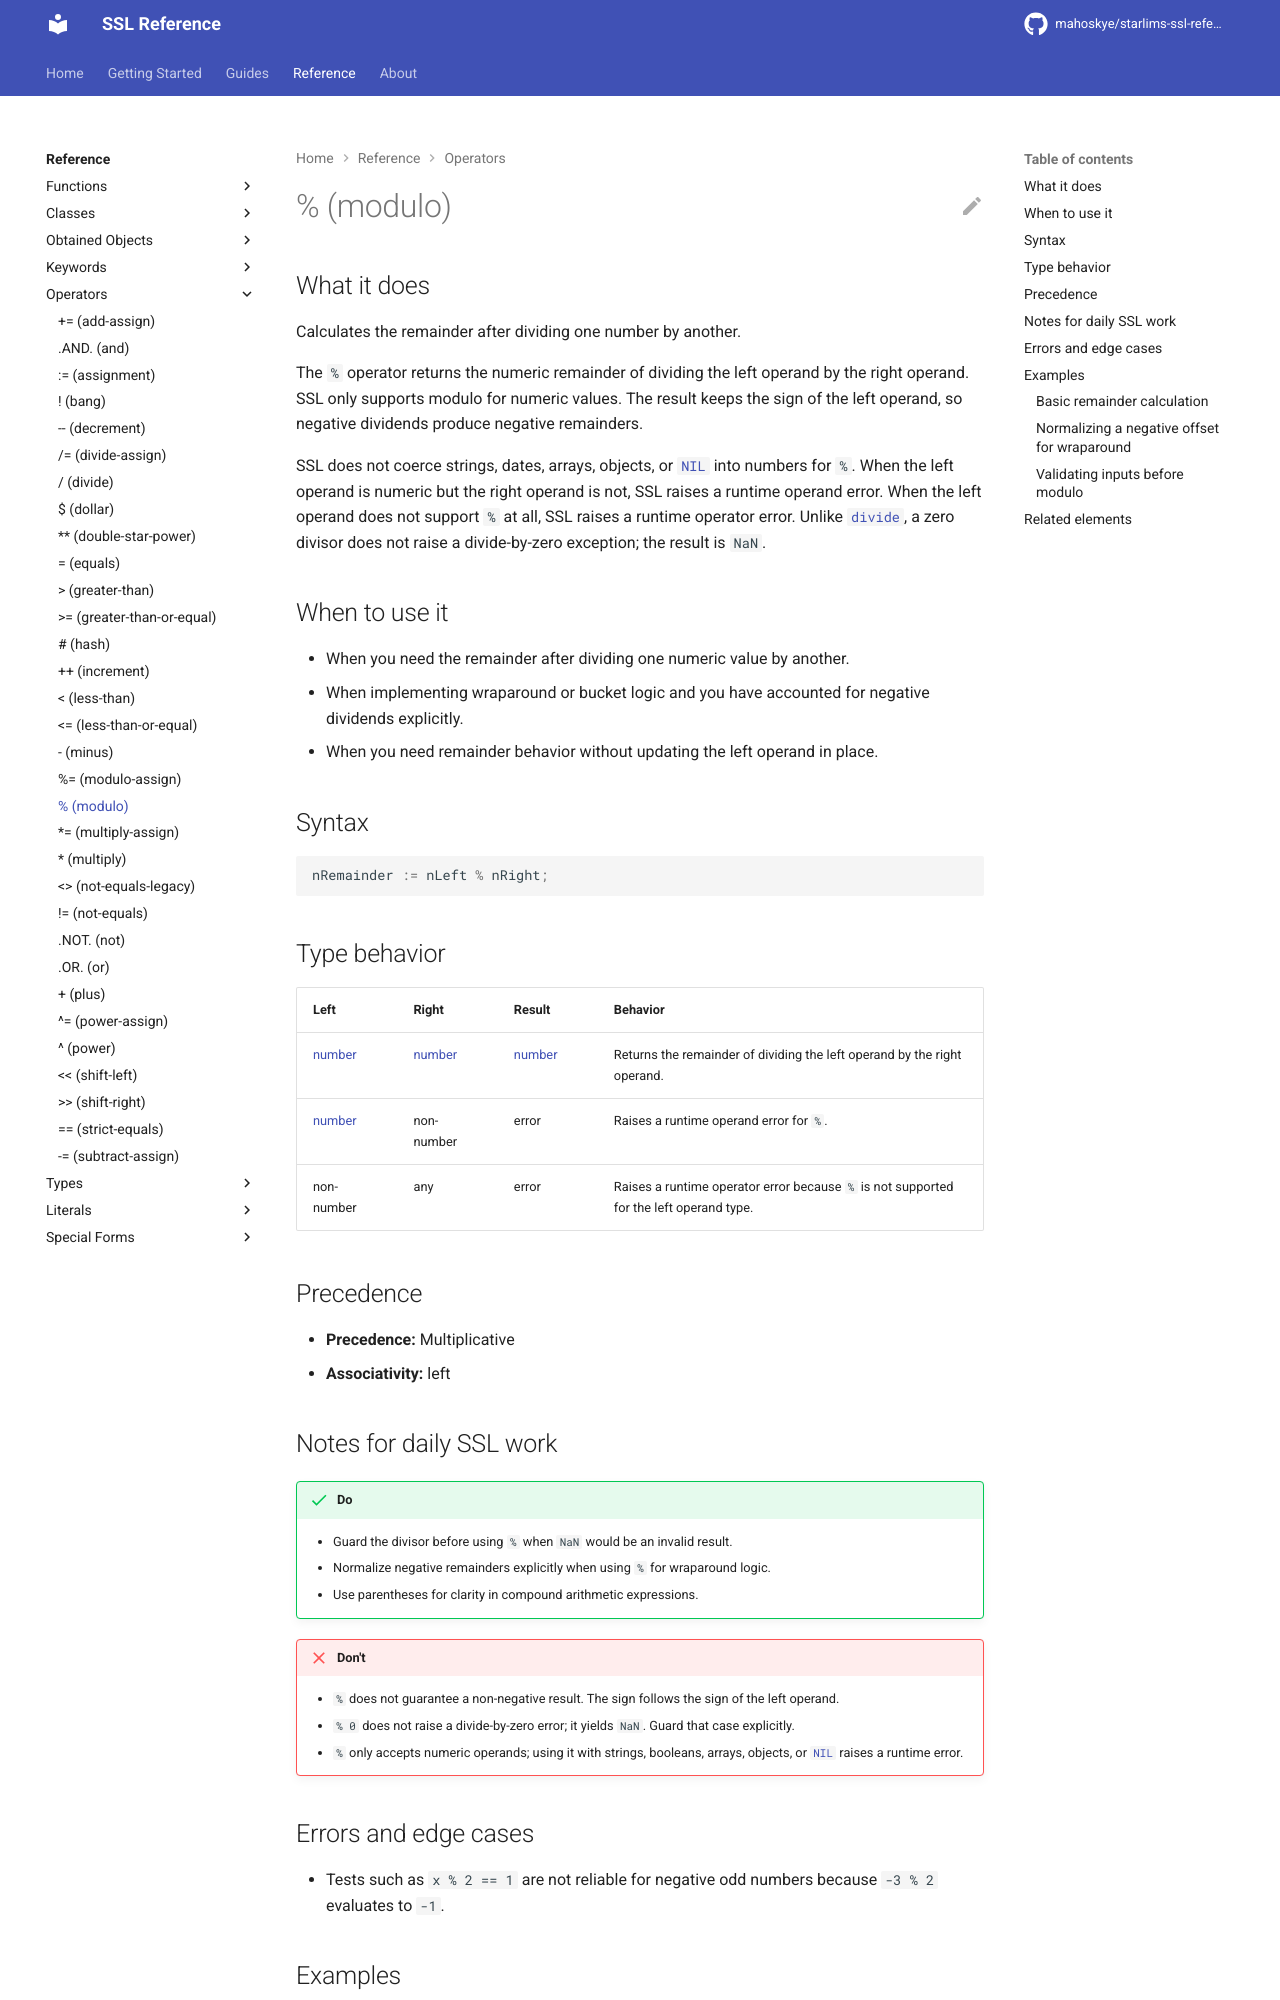

repository: mahoskye/starlims-ssl-reference · page: reference/operators/modulo/index.html · generator: mkdocs

---
title: "% (modulo)"
summary: "Calculates the remainder after dividing one number by another."
id: ssl.operator.modulo
element_type: operator
doc_status: published
starlims:
  applies_to: [11, 12]
  verified_against: [12]
---

# % (modulo)
## What it does

Calculates the remainder after dividing one number by another.

The `%` operator returns the numeric remainder of dividing the left operand by the right operand. SSL only supports modulo for numeric values. The result keeps the sign of the left operand, so negative dividends produce negative remainders.

SSL does not coerce strings, dates, arrays, objects, or [`NIL`](../literals/nil.md) into numbers for `%`. When the left operand is numeric but the right operand is not, SSL raises a runtime operand error. When the left operand does not support `%` at all, SSL raises a runtime operator error. Unlike [`divide`](divide.md), a zero divisor does not raise a divide-by-zero exception; the result is `NaN`.

## When to use it

- When you need the remainder after dividing one numeric value by another.
- When implementing wraparound or bucket logic and you have accounted for negative dividends explicitly.
- When you need remainder behavior without updating the left operand in place.

## Syntax

```ssl
nRemainder := nLeft % nRight;
```

## Type behavior

| Left | Right | Result | Behavior |
| --- | --- | --- | --- |
| [number](../types/number.md) | [number](../types/number.md) | [number](../types/number.md) | Returns the remainder of dividing the left operand by the right operand. |
| [number](../types/number.md) | non-number | error | Raises a runtime operand error for `%`. |
| non-number | any | error | Raises a runtime operator error because `%` is not supported for the left operand type. |

## Precedence

- **Precedence:** Multiplicative
- **Associativity:** left
